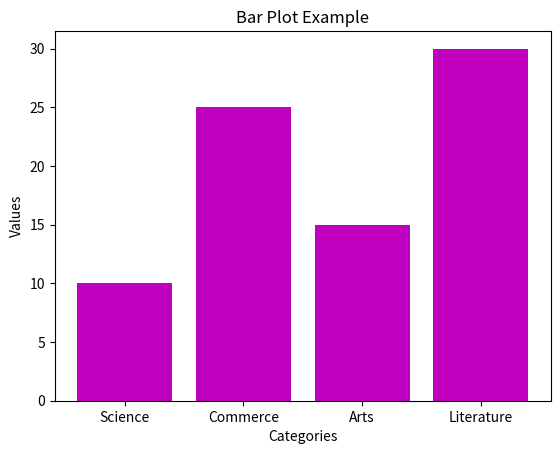

Write the Python code that produced this figure.
import matplotlib.pyplot as plt

# Data for the bar plot
categories = ['Science', 'Commerce', 'Arts', 'Literature']
values = [10, 25, 15, 30]

# Create a bar plot
plt.bar(categories, values, color='m')

# Add labels and a title
plt.xlabel('Categories')
plt.ylabel('Values')
plt.title('Bar Plot Example')

# Display the plot
plt.show()
